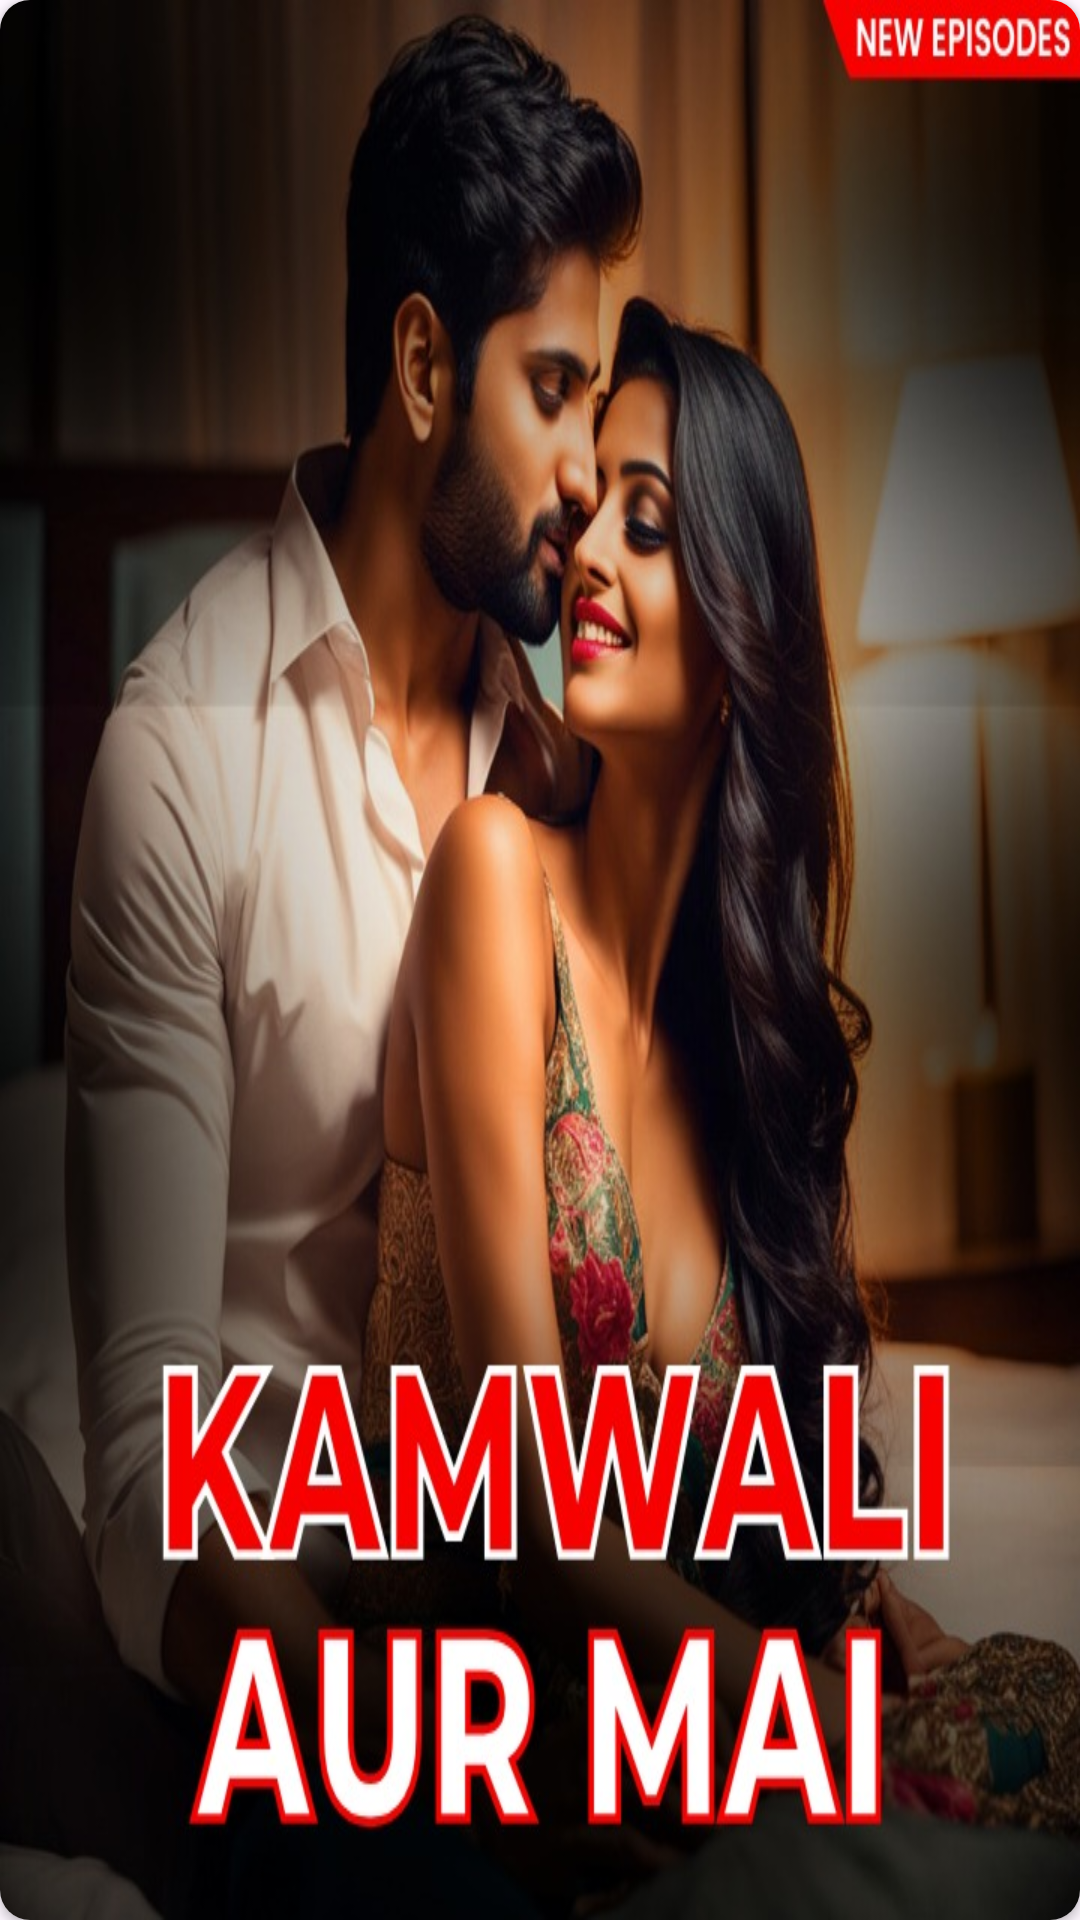

Here is an Android app screen rendered from its layout file. Give the layout XML and the strings, colors and styles it references.
<!-- AndroidManifest.xml: application theme Theme.Kahani -->
<!-- res/layout/image_container.xml -->
<?xml version="1.0" encoding="utf-8"?>
<FrameLayout xmlns:android="http://schemas.android.com/apk/res/android"
    xmlns:app="http://schemas.android.com/apk/res-auto"
    android:layout_width="match_parent"
    android:layout_height="match_parent">

    <androidx.cardview.widget.CardView
        android:layout_width="match_parent"
        android:layout_height="match_parent"
        android:adjustViewBounds="true"
        app:cardCornerRadius="10dp">

        <ImageView
            android:id="@+id/image_banner_view"
            android:layout_width="match_parent"
            android:layout_height="match_parent"
            android:scaleType="fitXY"
            android:src="@drawable/three" />

    </androidx.cardview.widget.CardView>

    <androidx.cardview.widget.CardView
        android:id="@+id/card_play"
        android:layout_width="0dp"
        android:layout_height="0dp"
        app:cardBackgroundColor="@color/secondary"
        app:cardCornerRadius="10dp"
        android:layout_gravity="center_horizontal|bottom"
        android:layout_marginBottom="16dp">

        <LinearLayout
            android:id="@+id/lin_play"
            android:padding="8dp"
            android:gravity="center"
            android:layout_width="match_parent"
            android:orientation="horizontal"
            android:layout_height="match_parent">

            <ImageView
                android:layout_width="35dp"
                android:src="@drawable/logo"
                android:layout_height="35dp"/>
            <TextView
                android:gravity="center"
                android:layout_width="wrap_content"
                android:layout_height="wrap_content"
                android:textSize="12sp"
                android:fontFamily="@font/poppins_bold"
                android:textColor="@color/white"
                android:text="Play Now"/>


        </LinearLayout>

    </androidx.cardview.widget.CardView>

</FrameLayout>
<!-- resources referenced by this layout -->
<resources>
  <color name="secondary">#ff914d</color>
  <color name="white">#FFFFFFFF</color>
  <!-- drawable logo: png bitmap (drawable, 58169 bytes) -->
  <!-- drawable three: jpg bitmap (drawable, 115173 bytes) -->
  <style name="Theme.Kahani" parent="Base.Theme.Kahani" />
  <style name="Base.Theme.Kahani" parent="Theme.Material3.DayNight.NoActionBar">
          
          
      </style>
</resources>
